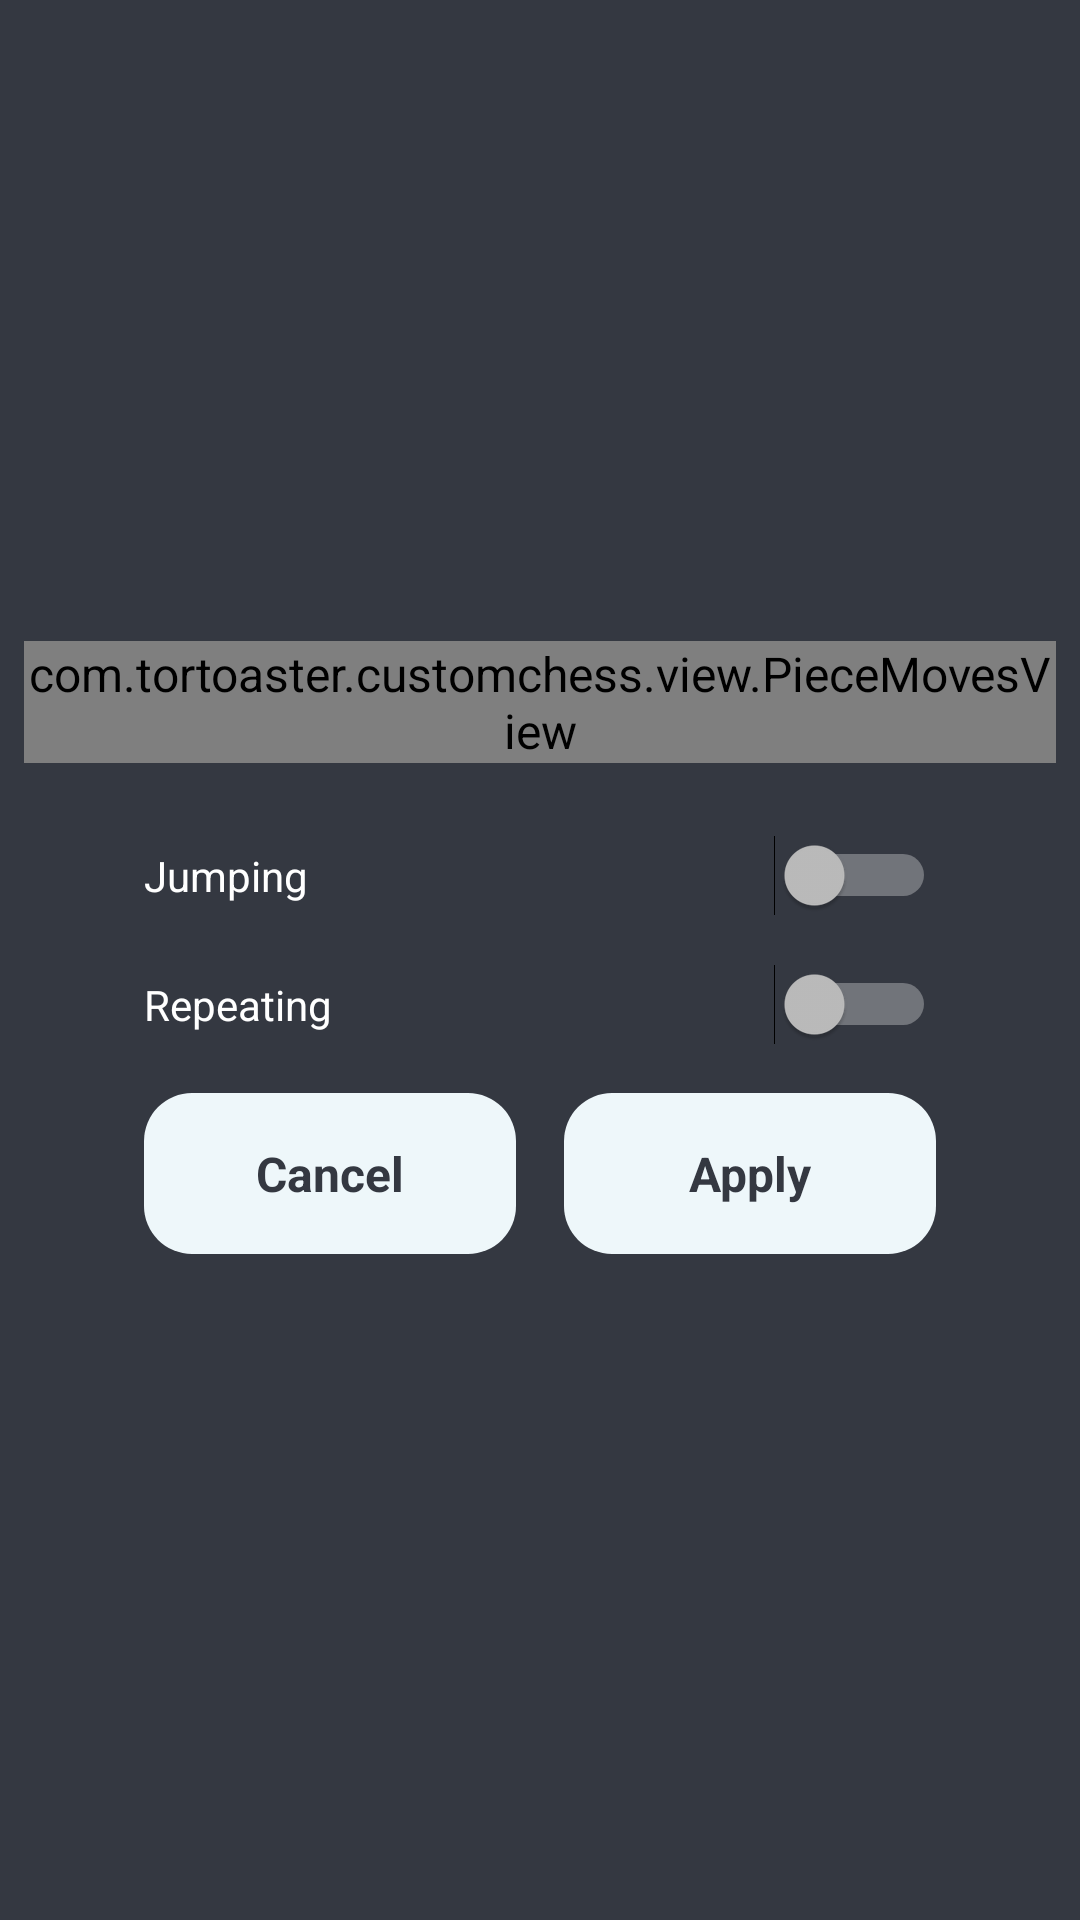

Reconstruct the res/layout file that produces this screen, plus the resources it refers to.
<!-- AndroidManifest.xml: application theme AppTheme -->
<!-- res/layout/activity_piece_moves.xml -->
<?xml version="1.0" encoding="utf-8"?>
<LinearLayout xmlns:android="http://schemas.android.com/apk/res/android"
	xmlns:tools="http://schemas.android.com/tools"
	android:layout_width="match_parent"
	android:layout_height="match_parent"
	android:gravity="center"
	android:orientation="vertical"
	tools:context=".activity.PieceMovesActivity">
	
	<com.tortoaster.customchess.view.PieceMovesView
		android:id="@+id/piece_moves"
		style="@style/Default" />
	
	<LinearLayout style="@style/SettingList">
		
		<Switch
			android:id="@+id/jumping"
			style="@style/Default"
			android:onClick="setJumping"
			android:text="@string/jumping" />
		
		<Switch
			android:id="@+id/repeating"
			style="@style/Default"
			android:onClick="setRepeating"
			android:text="@string/repeating" />
		
		<LinearLayout
			android:layout_width="match_parent"
			android:layout_height="wrap_content"
			android:orientation="horizontal">
			
			<Button
				android:id="@+id/cancel"
				style="@style/Default"
				android:layout_width="0dp"
				android:layout_weight="1"
				android:onClick="cancel"
				android:text="@string/cancel" />
			
			<Button
				android:id="@+id/apply"
				style="@style/Default"
				android:layout_width="0dp"
				android:layout_weight="1"
				android:onClick="apply"
				android:text="@string/apply" />
		</LinearLayout>
	
	</LinearLayout>

</LinearLayout>
<!-- resources referenced by this layout -->
<resources>
  <string name="apply">Apply</string>
  <string name="cancel">Cancel</string>
  <string name="jumping">Jumping</string>
  <string name="repeating">Repeating</string>
  <style name="Default">
  		<item name="android:layout_width">match_parent</item>
  		<item name="android:layout_height">wrap_content</item>
  		<item name="android:layout_margin">8dp</item>
  	</style>
  <style name="SettingList" parent="Default">
  		<item name="android:orientation">vertical</item>
  		<item name="android:paddingStart">32dp</item>
  		<item name="android:paddingEnd">32dp</item>
  	</style>
  <style name="AppTheme" parent="Theme.AppCompat.NoActionBar">
  		<item name="android:windowBackground">@color/very_dark</item>
  		
  		<item name="android:textViewStyle">@style/TextStyle</item>
  		<item name="android:checkedTextViewStyle">@style/TextStyle</item>
  		<item name="buttonStyle">@style/ButtonStyle</item>
  		<item name="editTextStyle">@style/EditTextStyle</item>
  		<item name="switchStyle">@style/SwitchStyle</item>
  	</style>
  <color name="very_dark">#343841</color>
  <style name="TextStyle" parent="android:Widget.TextView">
  		<item name="android:textAlignment">center</item>
  		<item name="android:textColor">@color/very_light</item>
  		<item name="android:textSize">16sp</item>
  	</style>
  <style name="ButtonStyle" parent="android:Widget.Button">
  		<item name="android:background">@drawable/button</item>
  		<item name="android:padding">16dp</item>
  		<item name="android:textAlignment">center</item>
  		<item name="android:textColor">@color/very_dark</item>
  		<item name="android:textSize">16sp</item>
  		<item name="android:textStyle">bold</item>
  	</style>
  <style name="EditTextStyle" parent="android:Widget.EditText">
  		<item name="android:background">@drawable/light_black_panel</item>
  		<item name="android:padding">16dp</item>
  		<item name="android:textAlignment">center</item>
  		<item name="android:textColor">@color/very_light</item>
  		<item name="android:textColorHint">@color/light</item>
  		<item name="android:textCursorDrawable">@null</item>
  		<item name="android:textSize">16sp</item>
  		<item name="android:textStyle">bold</item>
  	</style>
  <style name="SwitchStyle" parent="TextAppearance.AppCompat.Widget.Switch">
  	
  	</style>
  <color name="very_light">#eef7fa</color>
  <!-- drawable button (drawable) -->
  <?xml version="1.0" encoding="utf-8"?>
  <selector xmlns:android="http://schemas.android.com/apk/res/android">
  	<item android:drawable="@drawable/dark_panel" android:state_pressed="true" />
  	<item android:drawable="@drawable/light_black_panel" android:state_enabled="false" />
  	<item android:drawable="@drawable/panel" />
  </selector>
  <!-- drawable light_black_panel (drawable) -->
  <?xml version="1.0" encoding="utf-8"?>
  <shape xmlns:android="http://schemas.android.com/apk/res/android"
  	android:shape="rectangle">
  	<solid android:color="@color/dark"/>
  	<corners android:radius="16dp" />
  	<padding
  		android:bottom="16dp"
  		android:left="16dp"
  		android:right="16dp"
  		android:top="16dp" />
  </shape>
  <color name="light">#b6bfc7</color>
  <!-- drawable dark_panel (drawable) -->
  <?xml version="1.0" encoding="utf-8"?>
  <shape xmlns:android="http://schemas.android.com/apk/res/android"
  	android:shape="rectangle">
  	<solid android:color="@color/light"/>
  	<corners android:radius="16dp" />
  	<padding
  		android:bottom="16dp"
  		android:left="16dp"
  		android:right="16dp"
  		android:top="16dp" />
  </shape>
  <!-- drawable panel (drawable) -->
  <?xml version="1.0" encoding="utf-8"?>
  <shape xmlns:android="http://schemas.android.com/apk/res/android"
  	android:shape="rectangle">
  	<solid android:color="@color/very_light"/>
  	<corners android:radius="16dp" />
  	<padding
  		android:bottom="16dp"
  		android:left="16dp"
  		android:right="16dp"
  		android:top="16dp" />
  </shape>
  <color name="dark">#4a4c53</color>
</resources>
